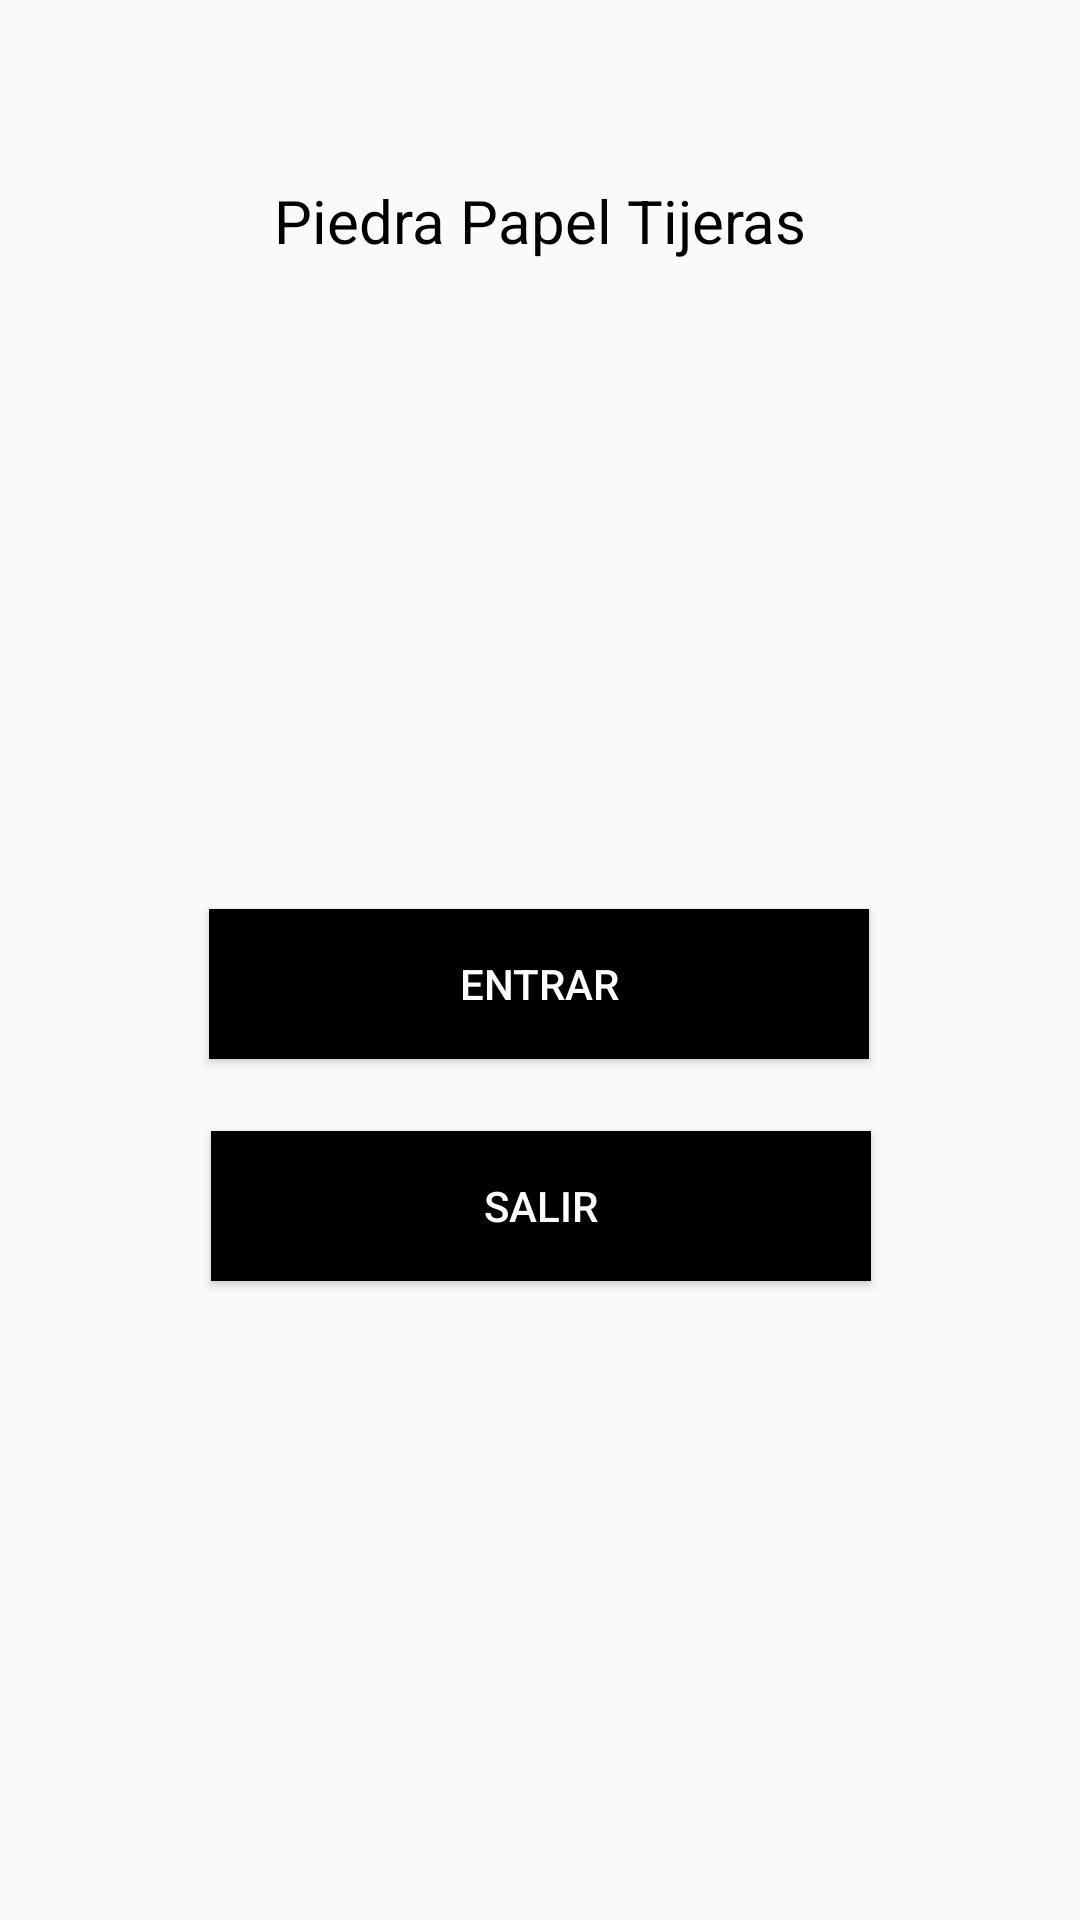

Layout XML and referenced resources for this Android screen:
<!-- AndroidManifest.xml: application theme Theme.PiedraPapelTijeras -->
<!-- res/layout/activity_main.xml -->
<?xml version="1.0" encoding="utf-8"?>
<androidx.constraintlayout.widget.ConstraintLayout xmlns:android="http://schemas.android.com/apk/res/android"
    xmlns:app="http://schemas.android.com/apk/res-auto"
    xmlns:tools="http://schemas.android.com/tools"
    android:layout_width="match_parent"
    android:layout_height="match_parent"
    tools:context=".MainActivity">

    <Button
        android:id="@+id/bSalir"
        style="@android:style/Widget.DeviceDefault.Light.Button"
        android:layout_width="220dp"
        android:layout_height="50dp"
        android:layout_marginTop="24dp"
        android:background="#000000"
        android:onClick="salir"
        android:text="@string/bSalir"
        android:textColor="#FFFFFF"
        app:layout_constraintEnd_toEndOf="parent"
        app:layout_constraintHorizontal_bias="0.502"
        app:layout_constraintStart_toStartOf="parent"
        app:layout_constraintTop_toBottomOf="@+id/bEntrar" />

    <Button
        android:id="@+id/bEntrar"
        style="@android:style/Widget.DeviceDefault.Light.Button"
        android:layout_width="220dp"
        android:layout_height="50dp"
        android:layout_marginTop="216dp"
        android:background="#000000"
        android:onClick="entrar"
        android:text="@string/bEntrar"
        android:textColor="#FFFFFF"
        app:layout_constraintEnd_toEndOf="parent"
        app:layout_constraintHorizontal_bias="0.497"
        app:layout_constraintStart_toStartOf="parent"
        app:layout_constraintTop_toBottomOf="@+id/tfTitulo" />

    <TextView
        android:id="@+id/tfTitulo"
        android:layout_width="wrap_content"
        android:layout_height="wrap_content"
        android:layout_marginTop="60dp"
        android:fontFamily="sans-serif"
        android:text="@string/tvTituloJuego"
        android:textColor="#000000"
        android:textSize="20dp"
        app:layout_constraintEnd_toEndOf="parent"
        app:layout_constraintHorizontal_bias="0.5"
        app:layout_constraintStart_toStartOf="parent"
        app:layout_constraintTop_toTopOf="parent" />

</androidx.constraintlayout.widget.ConstraintLayout>
<!-- resources referenced by this layout -->
<resources>
  <string name="bEntrar">Entrar</string>
  <string name="bSalir">Salir</string>
  <string name="tvTituloJuego">Piedra Papel Tijeras</string>
  <style name="Theme.PiedraPapelTijeras" parent="Theme.AppCompat.Light.NoActionBar">
          
          <item name="colorPrimary">@color/black</item>
          <item name="colorPrimaryVariant">@color/black</item>
          <item name="colorOnPrimary">@color/white</item>
          
          <item name="colorSecondary">@color/teal_200</item>
          <item name="colorSecondaryVariant">@color/teal_700</item>
          <item name="colorOnSecondary">@color/black</item>
          
          <item name="android:statusBarColor">?attr/colorPrimaryVariant</item>
          
      </style>
  <!-- not gathered from this repository: default colours our renderer supplied (Android Studio template values) -->
  <color name="teal_200">#FF03DAC5</color>
  <color name="teal_700">#FF018786</color>
  <color name="black">#FF000000</color>
  <color name="white">#FFFFFFFF</color>
</resources>
